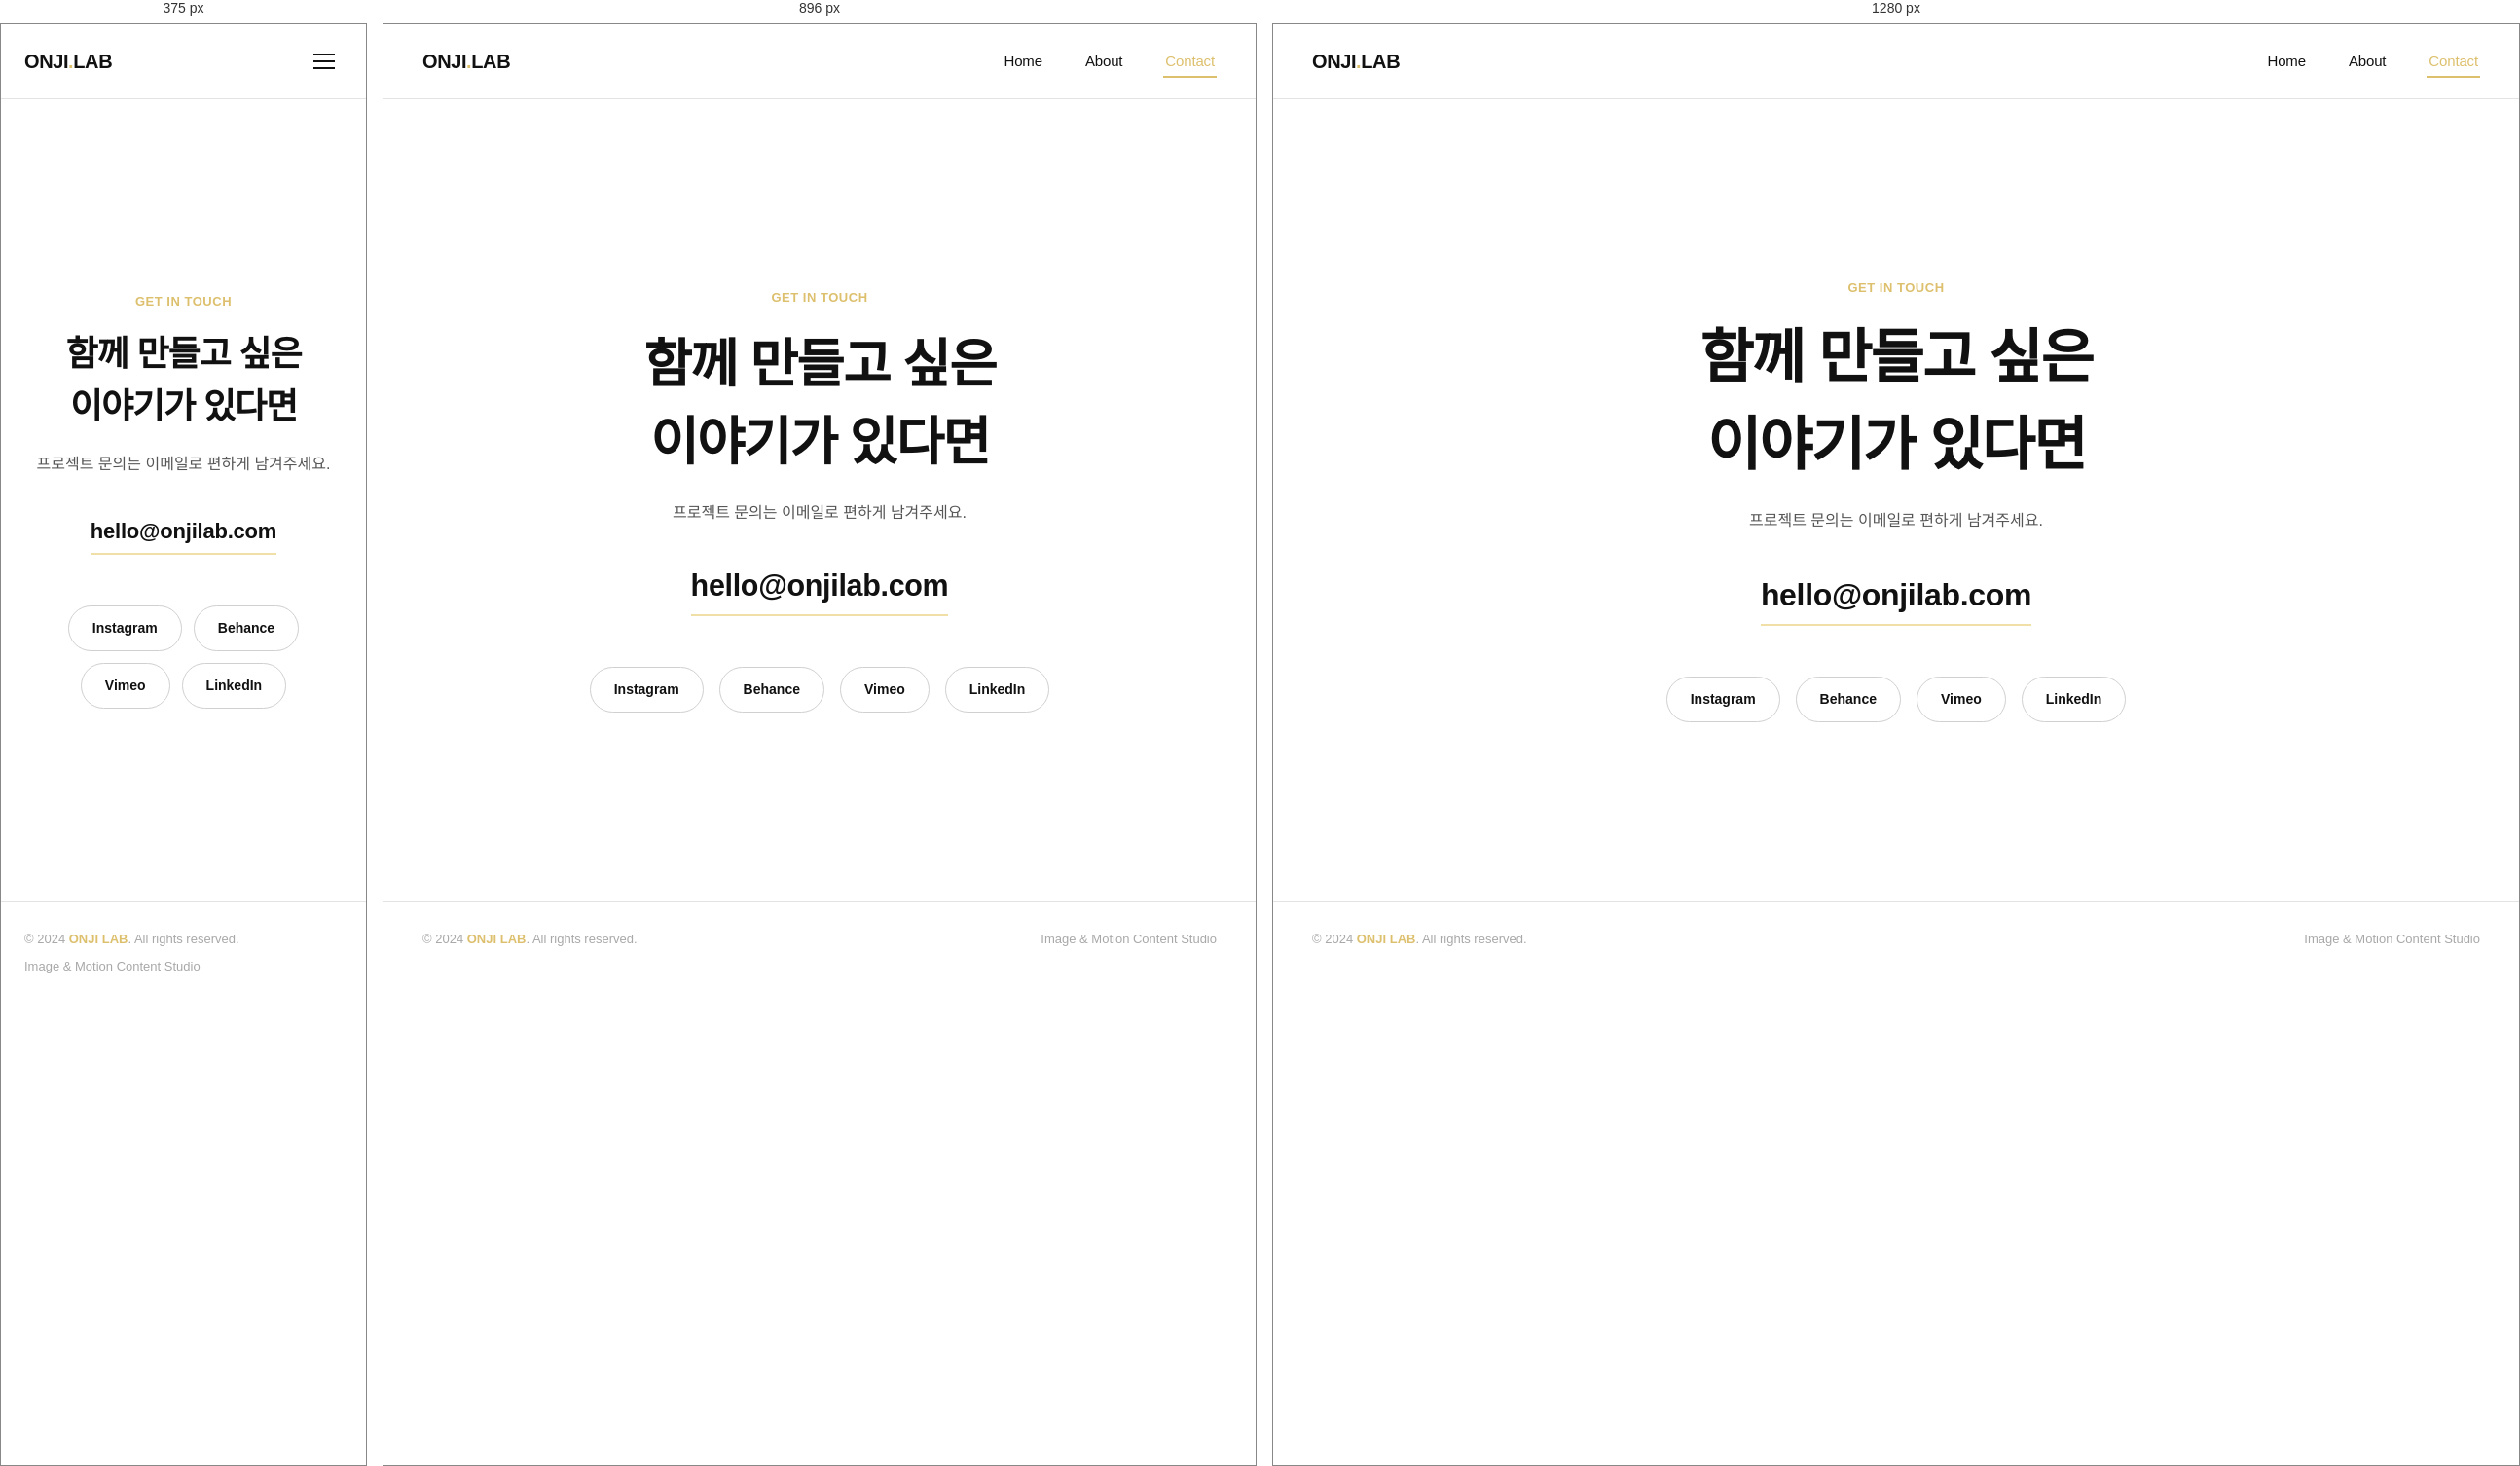
Rendered at 375 px, 896 px and 1280 px, left to right.

<!-- file: contact.html -->
<!DOCTYPE html>
<html lang="ko">
<head>
<meta charset="UTF-8" />
<meta name="viewport" content="width=device-width, initial-scale=1.0" />
<title>Contact — ONJI LAB</title>
<meta name="description" content="ONJI LAB 연락처" />
<link rel="stylesheet" href="style.css" />
</head>
<body data-page="contact">

<header class="nav">
  <div class="nav__inner">
    <a href="index.html" class="nav__logo">ONJI<span>.</span>LAB</a>
    <nav class="nav__menu">
      <a href="index.html" class="nav__link">Home</a>
      <a href="about.html" class="nav__link">About</a>
      <a href="contact.html" class="nav__link is-active">Contact</a>
    </nav>
    <button class="nav__toggle" aria-label="메뉴 열기">
      <span></span><span></span><span></span>
    </button>
  </div>
</header>

<main>
  <section class="container contact">
    <div class="contact__inner">
      <p class="contact__eyebrow">Get in Touch</p>
      <h1 class="contact__title">함께 만들고 싶은<br />이야기가 있다면</h1>
      <p class="contact__text">프로젝트 문의는 이메일로 편하게 남겨주세요.</p>

      <a href="mailto:hello@onjilab.com" class="contact__email">hello@onjilab.com</a>

      <div class="contact__socials">
        <a href="#" class="contact__social">Instagram</a>
        <a href="#" class="contact__social">Behance</a>
        <a href="#" class="contact__social">Vimeo</a>
        <a href="#" class="contact__social">LinkedIn</a>
      </div>
    </div>
  </section>
</main>

<footer class="footer">
  <div class="container footer__inner">
    <span>&copy; 2024 <span>ONJI LAB</span>. All rights reserved.</span>
    <span>Image &amp; Motion Content Studio</span>
  </div>
</footer>

<script src="https://cdn.jsdelivr.net/npm/@supabase/supabase-js@2/dist/umd/supabase.min.js"></script>
<script src="supabase-client.js"></script>
<script src="script.js"></script>
<script src="data-loader.js"></script>
</body>
</html>


/* @media block from style.css */
@media (max-width: 1024px) {
  .gallery {
    grid-template-columns: repeat(2, 1fr);
  }

  .detail__body {
    grid-template-columns: 280px 1fr;
    gap: 48px;
  }

  .about__grid {
    grid-template-columns: 340px 1fr;
    gap: 48px;
  }
}

/* @media block from style.css */
@media (max-width: 768px) {
  .container,
  .nav__inner {
    padding: 0 24px;
  }

  .nav__menu {
    position: fixed;
    top: var(--nav-height);
    right: 0;
    left: 0;
    background: var(--color-white);
    border-bottom: 1px solid var(--color-gray-200);
    flex-direction: column;
    align-items: flex-start;
    gap: 0;
    padding: 8px 24px 20px;
    transform: translateY(-8px);
    opacity: 0;
    pointer-events: none;
    transition: opacity var(--dur-fast) var(--ease), transform var(--dur-fast) var(--ease);
  }

  .nav__menu.is-open {
    transform: translateY(0);
    opacity: 1;
    pointer-events: auto;
  }

  .nav__link {
    width: 100%;
    padding: 14px 0;
    border-bottom: 1px solid var(--color-gray-100);
  }

  .nav__toggle {
    display: flex;
  }

  .nav__toggle.is-active span:nth-child(1) {
    transform: translateY(7px) rotate(45deg);
  }

  .nav__toggle.is-active span:nth-child(2) {
    opacity: 0;
  }

  .nav__toggle.is-active span:nth-child(3) {
    transform: translateY(-7px) rotate(-45deg);
  }

  .hero {
    padding: 56px 0 36px;
  }

  .gallery {
    grid-template-columns: 1fr;
  }

  .detail__body {
    grid-template-columns: 1fr;
    padding: 40px 24px 80px;
    gap: 32px;
  }

  .detail__info {
    position: static;
  }

  .detail__gallery {
    grid-template-columns: 1fr;
  }

  .detail__bar {
    padding: 0 24px;
  }

  .about__grid {
    grid-template-columns: 1fr;
    gap: 40px;
  }

  .about__portrait {
    max-width: 320px;
    margin: 0 auto;
  }

  .about__stats {
    gap: 32px;
  }

  .contact__socials {
    gap: 12px;
  }
}